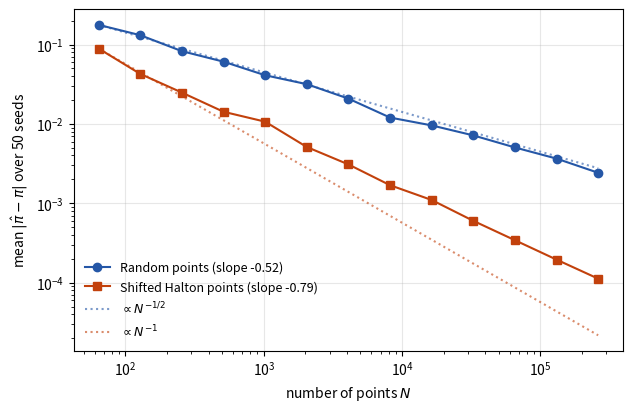
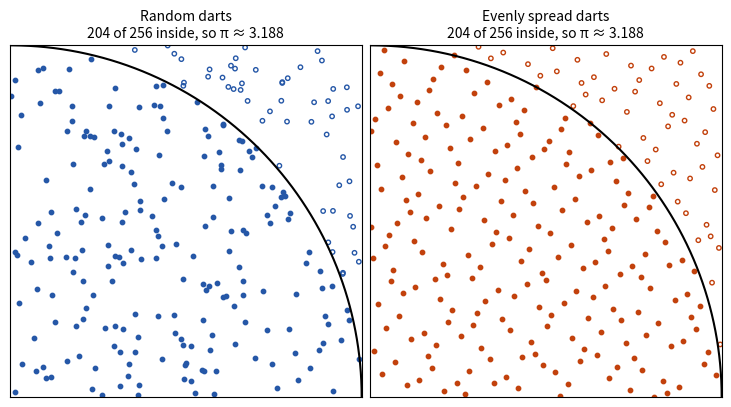
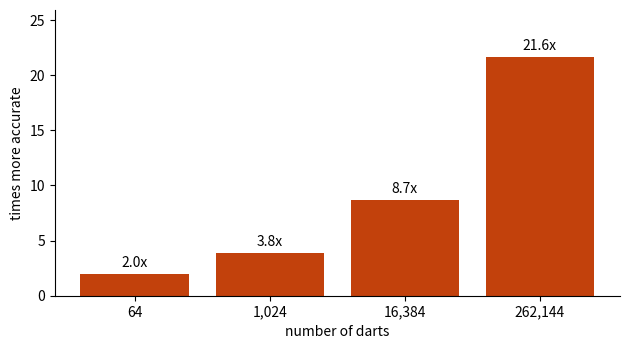

The script that saved these images, in order:
"""
Estimate pi by dropping points into the unit square and counting how many
land inside the quarter circle x^2 + y^2 <= 1.

We compare two ways of choosing the points:

  1. Random points           (plain Monte Carlo, "MC")
  2. Evenly spread points    (Halton sequence with a random shift, "RQMC")

For each number of points N we repeat the estimate with 50 different random
seeds and record the average absolute error |estimate - pi|.

Outputs:
  results.csv   one row per N with the mean error and its spread for both methods
  error.png     log-log plot of error vs. N
  darts.png     256 random points next to 256 evenly spread points
  race.png      how many times more accurate the evenly spread points are, per N

The last line printed is a JSON summary of the headline numbers.

Run:
  python3 experiment.py
"""

import csv
import json

import matplotlib
import numpy as np

matplotlib.use("Agg")  # draw to a file, no window needed
import matplotlib.pyplot as plt

# ---------------------------------------------------------------------------
# Settings
# ---------------------------------------------------------------------------

POINT_COUNTS = [2**k for k in range(6, 19)]  # N = 64, 128, ..., 262,144
NUM_SEEDS = 50                               # repetitions per N (gives error bars)


# ---------------------------------------------------------------------------
# Building blocks
# ---------------------------------------------------------------------------

def estimate_pi(x, y):
    """Fraction of points inside the quarter circle, times 4.

    The quarter circle has area pi/4 inside the unit square, so
    (points inside) / (all points) is roughly pi/4.
    """
    inside = x * x + y * y <= 1.0
    return 4.0 * np.mean(inside)


def van_der_corput(n, base):
    """First n numbers of the van der Corput sequence in the given base.

    Recipe for the i-th number: write i in `base`, then mirror its digits
    around the decimal point. Example in base 2: i = 6 = 110 -> 0.011 = 0.375.
    The result fills [0, 1) evenly instead of randomly.
    """
    index = np.arange(1, n + 1)  # we start at i = 1 (i = 0 would give the point 0)
    result = np.zeros(n)
    digit_weight = 1.0 / base    # value of the first digit after the point
    while np.any(index > 0):
        last_digit = index % base
        result += digit_weight * last_digit
        index //= base           # drop the digit we just used
        digit_weight /= base     # the next digit is worth `base` times less
    return result


def halton_points(n):
    """First n points of the 2-D Halton sequence: base 2 for x, base 3 for y."""
    return van_der_corput(n, 2), van_der_corput(n, 3)


def random_shift(x, y, shift):
    """Move every point by the same random offset and wrap around the square.

    This is the Cranley-Patterson rotation: the points stay evenly spread,
    but the estimate becomes random and unbiased, so we can measure its error.
    """
    return (x + shift[0]) % 1.0, (y + shift[1]) % 1.0


# ---------------------------------------------------------------------------
# Experiment
# ---------------------------------------------------------------------------

def run_experiment():
    """Return one dict per N with mean/std of |estimate - pi| for both methods."""
    # Halton points are deterministic, so compute them once and reuse prefixes.
    halton_x, halton_y = halton_points(max(POINT_COUNTS))

    rows = []
    for n in POINT_COUNTS:
        mc_errors, rqmc_errors = [], []
        for seed in range(NUM_SEEDS):
            rng = np.random.default_rng(seed)

            # 1. Random points
            x, y = rng.random(n), rng.random(n)
            mc_errors.append(abs(estimate_pi(x, y) - np.pi))

            # 2. Evenly spread points, randomly shifted
            shift = rng.random(2)
            hx, hy = random_shift(halton_x[:n], halton_y[:n], shift)
            rqmc_errors.append(abs(estimate_pi(hx, hy) - np.pi))

        rows.append({
            "n": n,
            "mc_mean_abs_err": np.mean(mc_errors),
            "mc_std": np.std(mc_errors),
            "rqmc_mean_abs_err": np.mean(rqmc_errors),
            "rqmc_std": np.std(rqmc_errors),
        })
    return rows


def fitted_slope(n, err):
    """Slope of log(error) vs. log(N): -0.5 means error ~ N^-0.5, -1 means ~ N^-1."""
    return np.polyfit(np.log(n), np.log(err), 1)[0]


# ---------------------------------------------------------------------------
# Output
# ---------------------------------------------------------------------------

def save_csv(rows, path="results.csv"):
    with open(path, "w", newline="") as f:
        writer = csv.DictWriter(f, fieldnames=rows[0].keys())
        writer.writeheader()
        for row in rows:
            writer.writerow({k: (f"{v:.6g}" if isinstance(v, float) else v) for k, v in row.items()})


def save_plot(n, mc, rqmc, slope_mc, slope_rqmc, path="error.png"):
    fig, ax = plt.subplots(figsize=(6.4, 4.2), dpi=160)
    ax.loglog(n, mc, "o-", color="#2557a7", label=f"Random points (slope {slope_mc:.2f})")
    ax.loglog(n, rqmc, "s-", color="#c2410c", label=f"Shifted Halton points (slope {slope_rqmc:.2f})")
    # Dotted guide lines with the textbook rates, starting from the first data point
    ax.loglog(n, mc[0] * np.sqrt(n[0] / n), ":", color="#2557a7", alpha=0.6, label=r"$\propto N^{-1/2}$")
    ax.loglog(n, rqmc[0] * (n[0] / n), ":", color="#c2410c", alpha=0.6, label=r"$\propto N^{-1}$")
    ax.set_xlabel("number of points $N$")
    ax.set_ylabel(r"mean $|\hat\pi - \pi|$ over 50 seeds")
    ax.grid(True, which="major", alpha=0.3)
    ax.legend(frameon=False, fontsize=9)
    fig.tight_layout()
    fig.savefig(path)


def save_darts_picture(n=256, path="darts.png"):
    """Draw n random points next to n evenly spread (Halton) points."""
    rng = np.random.default_rng(2026)  # its own generator: does not change results.csv
    pictures = [("Random darts", rng.random(n), rng.random(n), "#2557a7"),
                ("Evenly spread darts", *halton_points(n), "#c2410c")]
    fig, axes = plt.subplots(1, 2, figsize=(7.2, 4.2), dpi=160, layout="constrained")
    t = np.linspace(0, np.pi / 2, 200)
    for ax, (title, x, y, color) in zip(axes, pictures):
        inside = x * x + y * y <= 1.0
        ax.scatter(x[inside], y[inside], s=10, color=color)
        ax.scatter(x[~inside], y[~inside], s=10, facecolors="none", edgecolors=color)
        ax.plot(np.cos(t), np.sin(t), color="black", lw=1.5)
        ax.set(xlim=(0, 1), ylim=(0, 1), aspect="equal", xticks=[], yticks=[])
        ax.set_title(f"{title}\n{inside.sum()} of {n} inside, so π ≈ {4 * inside.mean():.3f}", fontsize=10)
    fig.savefig(path, facecolor="white")


def save_race_chart(rows, path="race.png"):
    """Bar chart: how many times smaller the evenly spread error is, for a few N."""
    picks = [r for r in rows if r["n"] in (64, 1024, 16384, 262144)]
    labels = [f"{r['n']:,}" for r in picks]
    ratios = [r["mc_mean_abs_err"] / r["rqmc_mean_abs_err"] for r in picks]
    fig, ax = plt.subplots(figsize=(6.4, 3.6), dpi=160)
    bars = ax.bar(labels, ratios, color="#c2410c")
    ax.bar_label(bars, labels=[f"{v:.1f}x" for v in ratios], padding=3)
    ax.set_xlabel("number of darts")
    ax.set_ylabel("times more accurate")
    ax.set_ylim(0, max(ratios) * 1.2)
    ax.spines[["top", "right"]].set_visible(False)
    fig.tight_layout()
    fig.savefig(path, facecolor="white")


def main():
    rows = run_experiment()
    save_csv(rows)

    n = np.array([r["n"] for r in rows])
    mc = np.array([r["mc_mean_abs_err"] for r in rows])
    rqmc = np.array([r["rqmc_mean_abs_err"] for r in rows])
    slope_mc, slope_rqmc = fitted_slope(n, mc), fitted_slope(n, rqmc)

    print(f"fitted slope   random: {slope_mc:.3f}   halton: {slope_rqmc:.3f}")
    print(f"{'N':>8}  {'random err':>10}  {'halton err':>10}  {'halton better by':>16}")
    for r in rows:
        ratio = r["mc_mean_abs_err"] / r["rqmc_mean_abs_err"]
        print(f"{r['n']:>8}  {r['mc_mean_abs_err']:>10.2e}  {r['rqmc_mean_abs_err']:>10.2e}  {ratio:>15.1f}x")

    save_plot(n, mc, rqmc, slope_mc, slope_rqmc)
    save_darts_picture()
    save_race_chart(rows)

    # Final line: machine-readable summary (kept by Delta as result_summary)
    last = rows[-1]
    print(json.dumps({
        "slope_random": round(float(slope_mc), 2),
        "slope_halton": round(float(slope_rqmc), 2),
        "random_error_262k": float(f"{last['mc_mean_abs_err']:.2g}"),
        "halton_error_262k": float(f"{last['rqmc_mean_abs_err']:.2g}"),
        "better_by_262k": round(float(last["mc_mean_abs_err"] / last["rqmc_mean_abs_err"]), 1),
    }))


if __name__ == "__main__":
    main()
